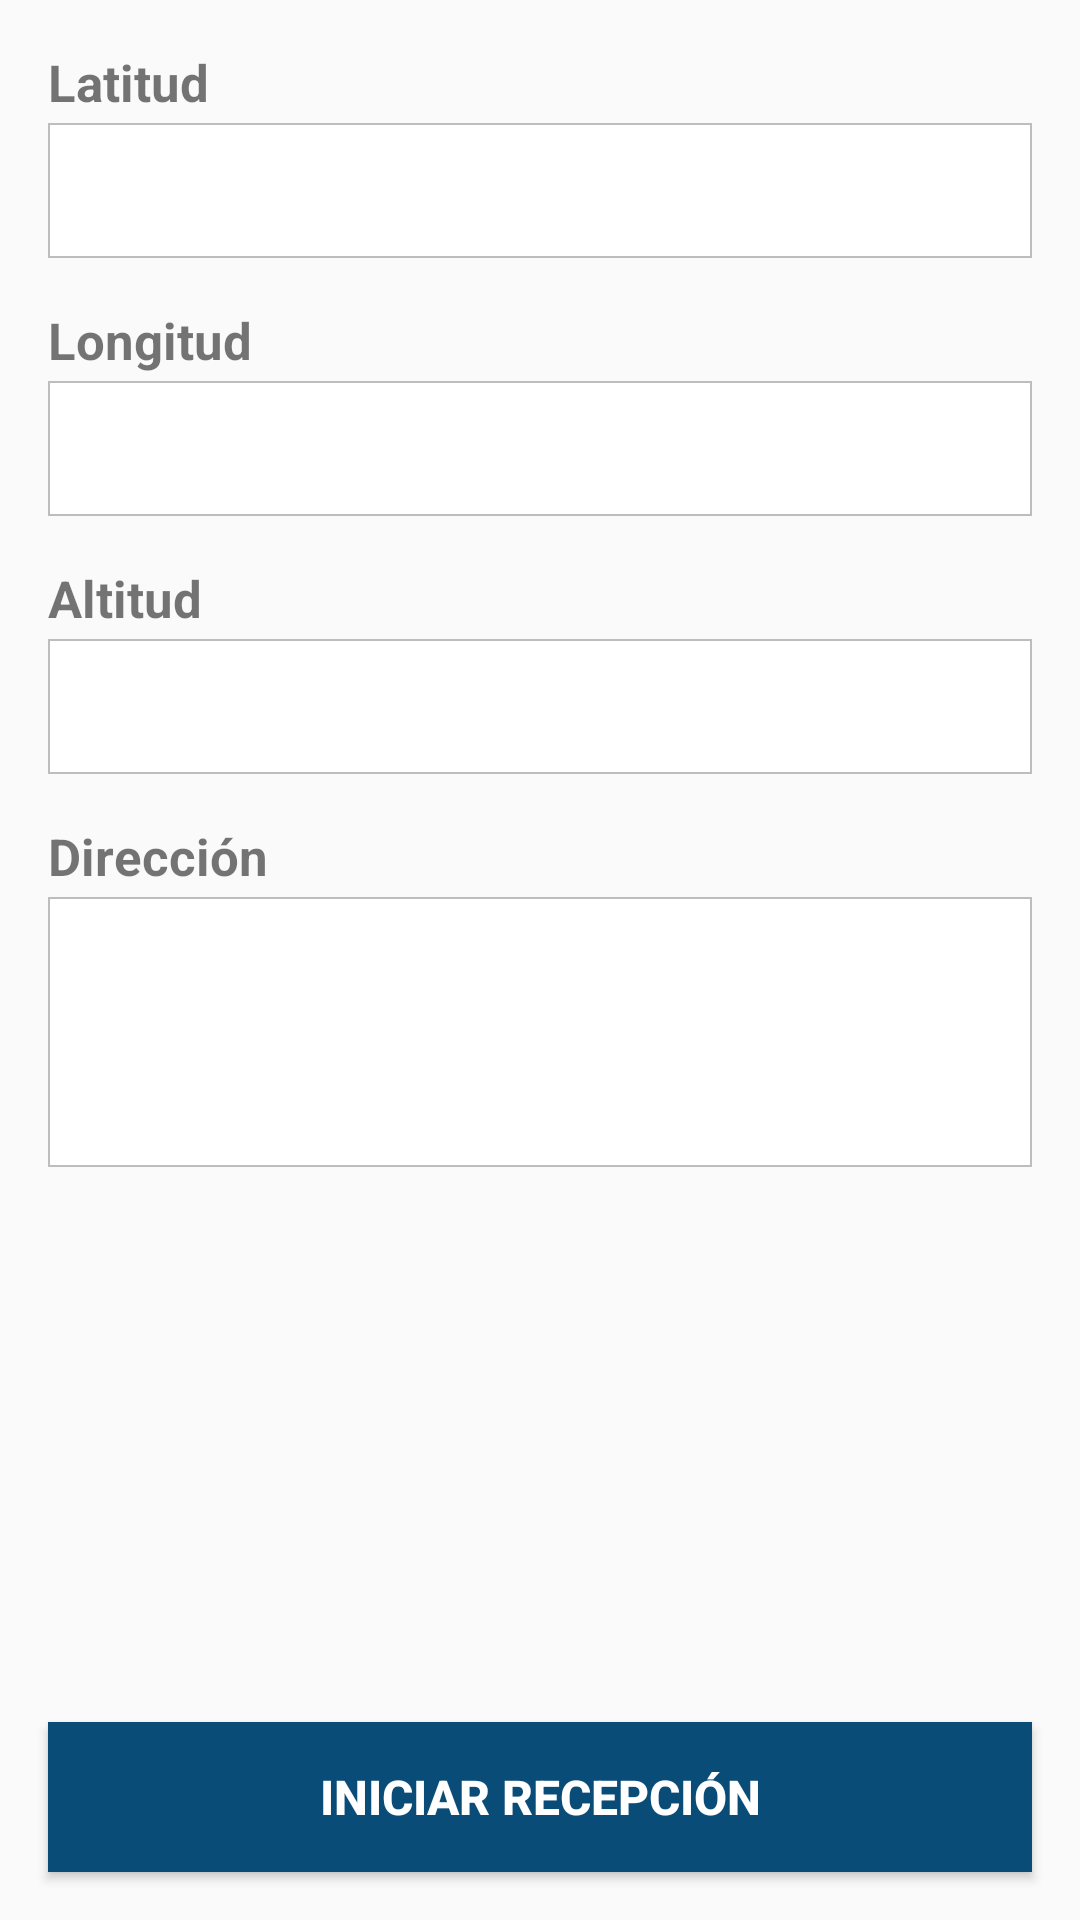

Android layout source for this screen:
<!-- AndroidManifest.xml: application theme AppTheme -->
<!-- res/layout/activity_localizacion.xml -->
<?xml version="1.0" encoding="utf-8"?>
<android.support.constraint.ConstraintLayout xmlns:android="http://schemas.android.com/apk/res/android"
    xmlns:app="http://schemas.android.com/apk/res-auto"
    xmlns:tools="http://schemas.android.com/tools"
    android:layout_width="match_parent"
    android:layout_height="match_parent"
    tools:context=".activity.Localizacion">

    <TextView
        android:id="@+id/text_view_etiqueta_latitud"
        android:layout_width="0dp"
        android:layout_height="25dp"
        android:layout_marginStart="16dp"
        android:layout_marginTop="16dp"
        android:layout_marginEnd="16dp"
        android:text="Latitud"
        android:textSize="17dp"
        android:textStyle="bold"
        app:layout_constraintEnd_toEndOf="parent"
        app:layout_constraintStart_toStartOf="parent"
        app:layout_constraintTop_toTopOf="parent" />

    <TextView
        android:id="@+id/text_view_latitud"
        android:layout_width="0dp"
        android:layout_height="45dp"
        android:layout_marginStart="16dp"
        android:layout_marginEnd="16dp"
        android:padding="5dp"
        android:textSize="18dp"
        android:gravity="center_horizontal|center_vertical"
        android:background="@drawable/estilo_text_view"
        app:layout_constraintEnd_toEndOf="parent"
        app:layout_constraintStart_toStartOf="parent"
        app:layout_constraintTop_toBottomOf="@+id/text_view_etiqueta_latitud" />

    <TextView
        android:id="@+id/text_view_etiqueta_longitud"
        android:layout_width="0dp"
        android:layout_height="25dp"
        android:layout_marginStart="16dp"
        android:layout_marginTop="16dp"
        android:layout_marginEnd="16dp"
        android:text="Longitud"
        android:textSize="17dp"
        android:textStyle="bold"
        app:layout_constraintEnd_toEndOf="parent"
        app:layout_constraintStart_toStartOf="parent"
        app:layout_constraintTop_toBottomOf="@+id/text_view_latitud" />

    <TextView
        android:id="@+id/text_view_longitud"
        android:layout_width="0dp"
        android:layout_height="45dp"
        android:layout_marginStart="16dp"
        android:layout_marginEnd="16dp"
        android:padding="5dp"
        android:textSize="18dp"
        android:gravity="center_horizontal|center_vertical"
        android:background="@drawable/estilo_text_view"
        app:layout_constraintEnd_toEndOf="parent"
        app:layout_constraintStart_toStartOf="parent"
        app:layout_constraintTop_toBottomOf="@+id/text_view_etiqueta_longitud" />

    <TextView
        android:id="@+id/text_view_etiqueta_altitud"
        android:layout_width="0dp"
        android:layout_height="25dp"
        android:layout_marginStart="16dp"
        android:layout_marginTop="16dp"
        android:layout_marginEnd="16dp"
        android:text="Altitud"
        android:textSize="17dp"
        android:textStyle="bold"
        app:layout_constraintEnd_toEndOf="parent"
        app:layout_constraintStart_toStartOf="parent"
        app:layout_constraintTop_toBottomOf="@+id/text_view_longitud" />

    <TextView
        android:id="@+id/text_view_altitud"
        android:layout_width="0dp"
        android:layout_height="45dp"
        android:layout_marginStart="16dp"
        android:layout_marginEnd="16dp"
        android:padding="5dp"
        android:textSize="18dp"
        android:gravity="center_horizontal|center_vertical"
        android:background="@drawable/estilo_text_view"
        app:layout_constraintEnd_toEndOf="parent"
        app:layout_constraintStart_toStartOf="parent"
        app:layout_constraintTop_toBottomOf="@+id/text_view_etiqueta_altitud" />

    <TextView
        android:id="@+id/text_view_etiqueta_direccion"
        android:layout_width="0dp"
        android:layout_height="25dp"
        android:layout_marginStart="16dp"
        android:layout_marginTop="16dp"
        android:layout_marginEnd="16dp"
        android:text="Dirección"
        android:textSize="17dp"
        android:textStyle="bold"
        app:layout_constraintEnd_toEndOf="parent"
        app:layout_constraintStart_toStartOf="parent"
        app:layout_constraintTop_toBottomOf="@+id/text_view_altitud" />

    <TextView
        android:id="@+id/text_view_direccion"
        android:layout_width="0dp"
        android:layout_height="90dp"
        android:layout_marginStart="16dp"
        android:layout_marginEnd="16dp"
        android:padding="5dp"
        android:textSize="18dp"
        android:gravity="center_horizontal|center_vertical"
        android:background="@drawable/estilo_text_view"
        app:layout_constraintEnd_toEndOf="parent"
        app:layout_constraintHorizontal_bias="0.0"
        app:layout_constraintStart_toStartOf="parent"
        app:layout_constraintTop_toBottomOf="@+id/text_view_etiqueta_direccion" />

    <Button
        android:id="@+id/boton_iniciar_recepcion"
        android:layout_width="0dp"
        android:layout_height="50dp"
        android:layout_marginStart="16dp"
        android:layout_marginEnd="16dp"
        android:layout_marginBottom="16dp"
        android:background="@color/colorPrimaryDark"
        android:text="Iniciar Recepción"
        android:textColor="@color/colorTextoBoton"
        android:textSize="16dp"
        android:textStyle="bold"
        app:layout_constraintBottom_toBottomOf="parent"
        app:layout_constraintEnd_toEndOf="parent"
        app:layout_constraintHorizontal_bias="0.0"
        app:layout_constraintStart_toStartOf="parent" />

</android.support.constraint.ConstraintLayout>
<!-- resources referenced by this layout -->
<resources>
  <color name="colorPrimaryDark">#0a4c78</color>
  <color name="colorTextoBoton">#ffffff</color>
  <!-- drawable estilo_text_view (drawable) -->
  <?xml version="1.0" encoding="utf-8"?>
  <shape xmlns:android="http://schemas.android.com/apk/res/android">
      <stroke
          android:width="0.5dp"
          android:color="@color/colorBordeEditTextBuscar"/>
      <solid
          android:color="@color/colorBackgroundTextView"/>
  </shape>
  <style name="AppTheme" parent="Theme.AppCompat.Light.DarkActionBar">
          <item name="colorPrimary">@color/colorPrimary</item>
          <item name="colorPrimaryDark">@color/colorPrimaryDark</item>
          <item name="colorAccent">@color/colorAccent</item>
      </style>
  <color name="colorBordeEditTextBuscar">#bebcbc</color>
  <color name="colorBackgroundTextView">#ffffff</color>
  <color name="colorPrimary">#288df9</color>
  <color name="colorAccent">#D81B60</color>
</resources>
